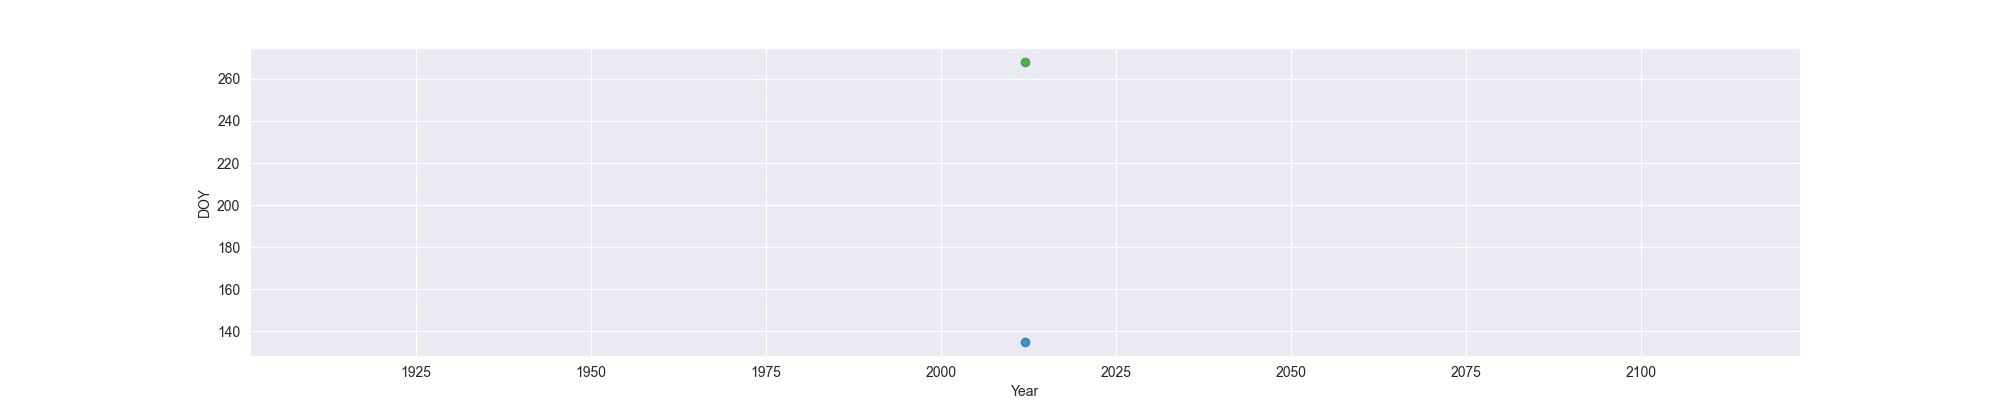

The file beside this chart, header and first rows:
Year, MO, OW, FO
2012, 135, , 268
